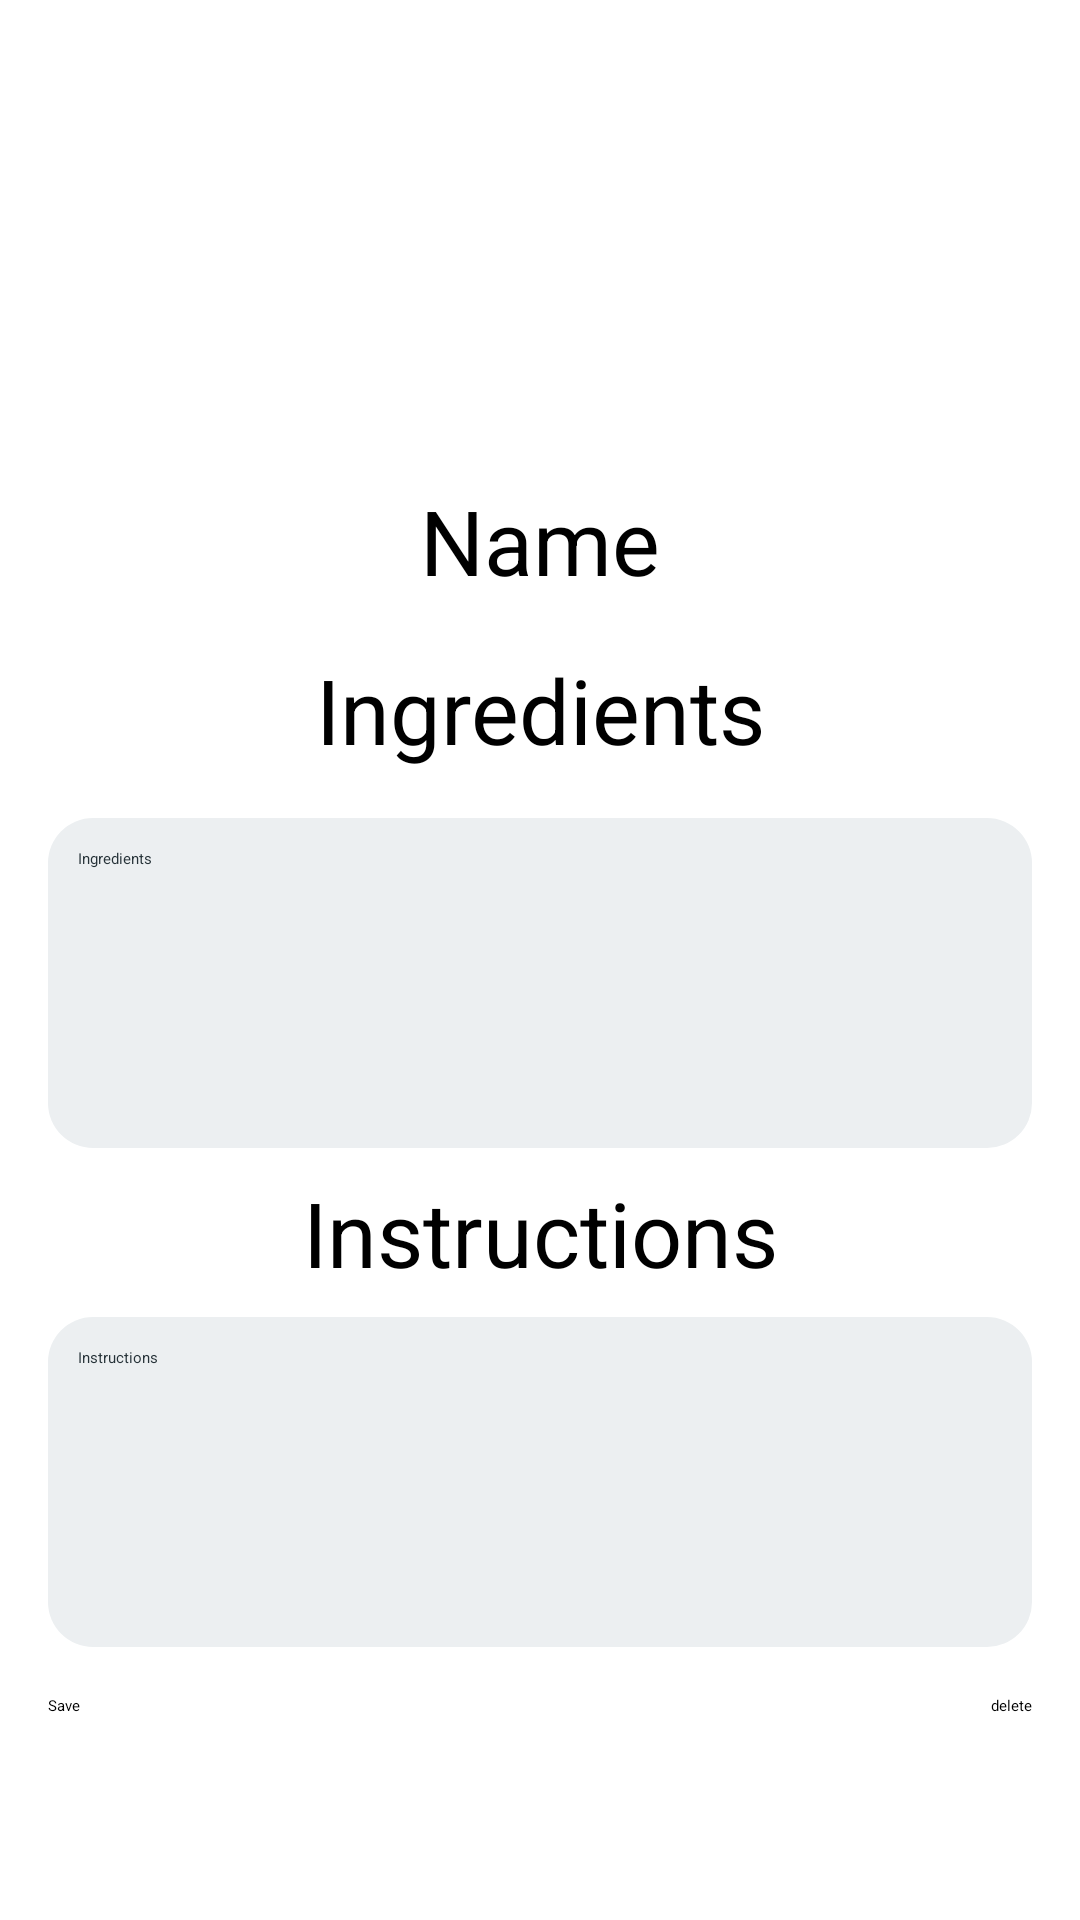

This screen was rendered from an Android layout file. Write that file and the resources it references.
<!-- AndroidManifest.xml: application theme Theme.MyCookBook -->
<!-- res/layout/fragment_edit_recipe.xml -->
<?xml version="1.0" encoding="utf-8"?>
<FrameLayout xmlns:android="http://schemas.android.com/apk/res/android"
    xmlns:app="http://schemas.android.com/apk/res-auto"
    xmlns:tools="http://schemas.android.com/tools"
    android:layout_width="match_parent"
    android:layout_height="match_parent"
    tools:context=".EditRecipe">

    <ScrollView
        android:layout_width="match_parent"
        android:layout_height="match_parent">

        <androidx.constraintlayout.widget.ConstraintLayout
            android:layout_width="match_parent"
            android:layout_height="wrap_content"
            tools:context=".RecipeDetailsFragment">

            <ImageView
                android:id="@+id/editRecipeImage"
                android:layout_width="0dp"
                android:layout_height="128dp"
                android:layout_marginStart="16dp"
                android:layout_marginTop="16dp"
                android:layout_marginEnd="16dp"
                app:layout_constraintEnd_toEndOf="parent"
                app:layout_constraintStart_toStartOf="parent"
                app:layout_constraintTop_toTopOf="parent"
                tools:src="@tools:sample/avatars" />

            <TextView
                android:id="@+id/editRecipeName"
                android:layout_width="0dp"
                android:layout_height="wrap_content"
                android:layout_marginStart="16dp"
                android:layout_marginTop="16dp"
                android:layout_marginEnd="16dp"
                android:gravity="center_horizontal"
                android:text="Name"
                android:textSize="30sp"
                app:layout_constraintEnd_toEndOf="parent"
                app:layout_constraintStart_toStartOf="parent"
                app:layout_constraintTop_toBottomOf="@+id/editRecipeImage" />

            <TextView
                android:id="@+id/textView4"
                android:layout_width="0dp"
                android:layout_height="wrap_content"
                android:layout_marginStart="16dp"
                android:layout_marginTop="16dp"
                android:layout_marginEnd="16dp"
                android:gravity="center_horizontal"
                android:text="Ingredients"
                android:textSize="30sp"
                app:layout_constraintEnd_toEndOf="parent"
                app:layout_constraintStart_toStartOf="parent"
                app:layout_constraintTop_toBottomOf="@+id/editRecipeName" />

            <EditText
                android:id="@+id/editIngredients"
                android:layout_width="0dp"
                android:layout_height="110dp"
                android:layout_marginStart="16dp"
                android:layout_marginTop="16dp"
                android:layout_marginEnd="16dp"
                android:background="@drawable/background_nocorner"
                android:hint="Ingredients"
                android:imeOptions="actionDone"
                android:inputType="textMultiLine|text"
                android:padding="10dp"
                android:textColor="@color/textColor"
                app:layout_constraintEnd_toEndOf="parent"
                app:layout_constraintStart_toStartOf="parent"
                app:layout_constraintTop_toBottomOf="@+id/textView4"
                tools:layout_conversion_absoluteHeight="44dp"
                tools:layout_conversion_absoluteWidth="362dp" />

            <TextView
                android:id="@+id/textView5"
                android:layout_width="wrap_content"
                android:layout_height="wrap_content"
                android:layout_marginStart="16dp"
                android:layout_marginTop="8dp"
                android:layout_marginEnd="16dp"
                android:text="Instructions"
                android:textSize="30sp"
                app:layout_constraintEnd_toEndOf="parent"
                app:layout_constraintStart_toStartOf="parent"
                app:layout_constraintTop_toBottomOf="@+id/editIngredients" />

            <EditText
                android:id="@+id/editInstructions"
                android:layout_width="0dp"
                android:layout_height="110dp"
                android:layout_marginStart="16dp"
                android:layout_marginTop="8dp"
                android:layout_marginEnd="16dp"
                android:background="@drawable/background_nocorner"
                android:hint="Instructions"
                android:imeOptions="actionDone"
                android:inputType="textMultiLine|text"
                android:padding="10dp"
                android:textColor="@color/textColor"
                app:layout_constraintEnd_toEndOf="parent"
                app:layout_constraintStart_toStartOf="parent"
                app:layout_constraintTop_toBottomOf="@+id/textView5"
                tools:layout_conversion_absoluteHeight="44dp"
                tools:layout_conversion_absoluteWidth="362dp" />

            <Button
                android:id="@+id/editSaveButton"
                android:layout_width="wrap_content"
                android:layout_height="wrap_content"
                android:layout_marginStart="16dp"
                android:layout_marginTop="16dp"
                android:text="Save"
                app:layout_constraintStart_toStartOf="parent"
                app:layout_constraintTop_toBottomOf="@+id/editInstructions" />

            <Button
                android:id="@+id/deleteRecipeButton"
                android:layout_width="wrap_content"
                android:layout_height="wrap_content"
                android:layout_marginTop="16dp"
                android:layout_marginEnd="16dp"
                android:text="delete"
                app:layout_constraintEnd_toEndOf="parent"
                app:layout_constraintTop_toBottomOf="@+id/editInstructions" />
        </androidx.constraintlayout.widget.ConstraintLayout>
    </ScrollView>
</FrameLayout>
<!-- resources referenced by this layout -->
<resources>
  <color name="textColor">#263238</color>
  <!-- drawable background_nocorner (drawable) -->
  <shape xmlns:android="http://schemas.android.com/apk/res/android"
  android:shape="rectangle">
  <solid android:color="@color/lightGray"/>
  <corners android:radius="15dp" />
  </shape>
  <style name="Theme.MyCookBook" parent="Theme.MaterialComponents.DayNight.DarkActionBar">
          
          <item name="colorPrimary">@color/purple_200</item>
          <item name="colorPrimaryVariant">@color/purple_700</item>
          <item name="colorOnPrimary">@color/black</item>
          
          <item name="colorSecondary">@color/teal_200</item>
          <item name="colorSecondaryVariant">@color/teal_200</item>
          <item name="colorOnSecondary">@color/black</item>
          
          <item name="android:statusBarColor" tools:targetApi="l">?attr/colorPrimaryVariant</item>
          
      </style>
  <color name="lightGray">#eceff1</color>
  <color name="purple_200">#FFBB86FC</color>
  <color name="purple_700">#FF3700B3</color>
  <color name="black">#FF000000</color>
  <color name="teal_200">#FF03DAC5</color>
</resources>
